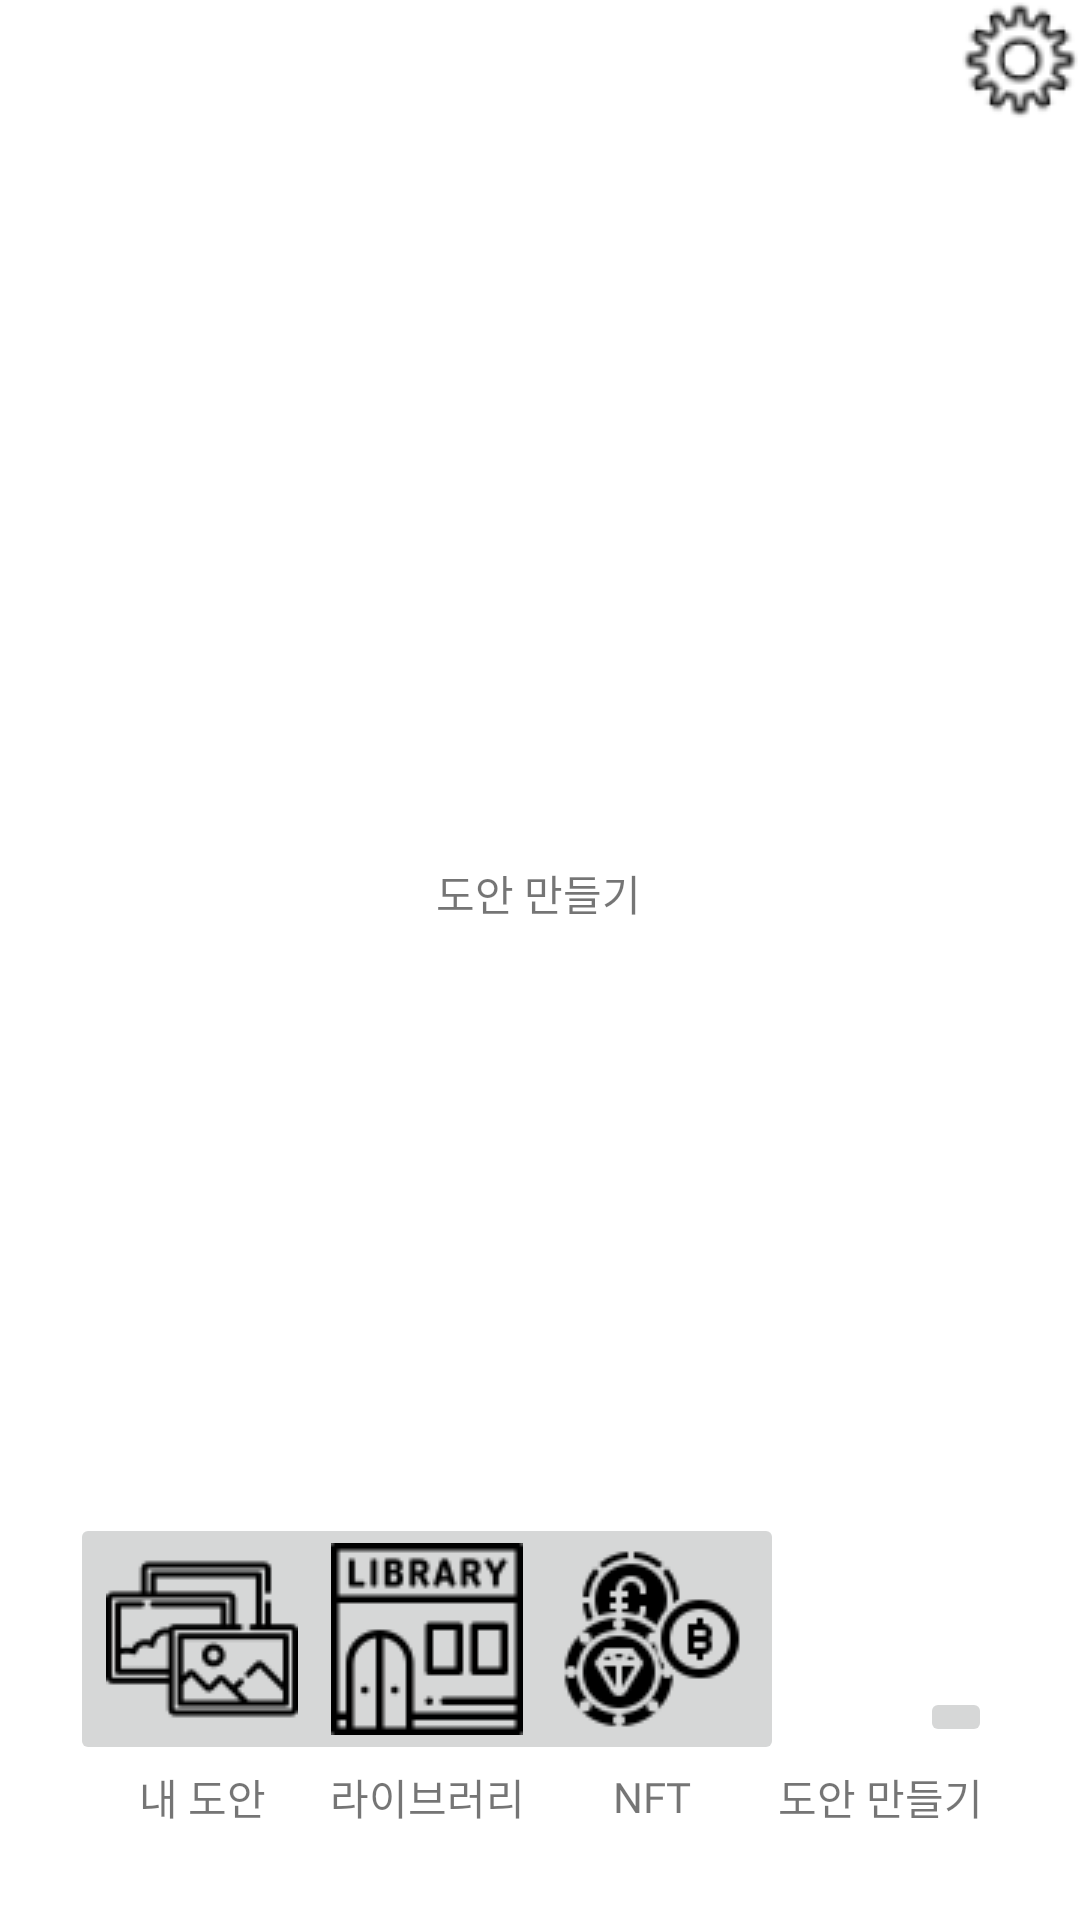

Here is an Android app screen rendered from its layout file. Give the layout XML and the strings, colors and styles it references.
<!-- AndroidManifest.xml: application theme Theme.Pixelpainter -->
<!-- res/layout/activity_camera.xml -->
<?xml version="1.0" encoding="utf-8"?>
<androidx.constraintlayout.widget.ConstraintLayout xmlns:android="http://schemas.android.com/apk/res/android"
    xmlns:app="http://schemas.android.com/apk/res-auto"
    xmlns:tools="http://schemas.android.com/tools"
    android:layout_width="match_parent"
    android:layout_height="match_parent"
    tools:context=".CameraActivity">

    <TextView
        android:id="@+id/textView5"
        android:layout_width="88dp"
        android:layout_height="32dp"
        android:layout_marginStart="1dp"
        android:layout_marginTop="1dp"
        android:fontFamily="@font/noto_sans"
        android:gravity="center"
        android:text="도안 만들기"
        app:layout_constraintBottom_toBottomOf="parent"
        app:layout_constraintEnd_toEndOf="parent"
        app:layout_constraintHorizontal_bias="0.916"
        app:layout_constraintStart_toStartOf="parent"
        app:layout_constraintTop_toTopOf="parent"
        app:layout_constraintVertical_bias="0.959" />

    <TextView
        android:id="@+id/textView4"
        android:layout_width="88dp"
        android:layout_height="32dp"
        android:layout_marginEnd="1dp"
        android:fontFamily="@font/noto_sans"
        android:gravity="center"
        android:text="라이브러리"
        app:layout_constraintBottom_toBottomOf="parent"
        app:layout_constraintEnd_toEndOf="parent"
        app:layout_constraintHorizontal_bias="0.363"
        app:layout_constraintStart_toStartOf="parent"
        app:layout_constraintTop_toTopOf="parent"
        app:layout_constraintVertical_bias="0.959" />

    <TextView
        android:id="@+id/textView3"
        android:layout_width="88dp"
        android:layout_height="32dp"
        android:layout_marginTop="1dp"
        android:fontFamily="@font/noto_sans"
        android:gravity="center"
        android:text="NFT"
        app:layout_constraintBottom_toBottomOf="parent"
        app:layout_constraintEnd_toEndOf="parent"
        app:layout_constraintHorizontal_bias="0.637"
        app:layout_constraintStart_toStartOf="parent"
        app:layout_constraintTop_toTopOf="parent"
        app:layout_constraintVertical_bias="0.959" />

    <TextView
        android:id="@+id/textView"
        android:layout_width="wrap_content"
        android:layout_height="wrap_content"
        android:text="도안 만들기"
        app:layout_constraintBottom_toBottomOf="parent"
        app:layout_constraintHorizontal_bias="0.498"
        app:layout_constraintLeft_toLeftOf="parent"
        app:layout_constraintRight_toRightOf="parent"
        app:layout_constraintTop_toTopOf="parent"
        app:layout_constraintVertical_bias="0.464" />

    <ImageButton
        android:id="@+id/imgbtn_nft_unchk"
        android:layout_width="wrap_content"
        android:layout_height="wrap_content"
        app:layout_constraintBottom_toBottomOf="parent"
        app:layout_constraintEnd_toEndOf="parent"
        app:layout_constraintHorizontal_bias="0.637"
        app:layout_constraintStart_toStartOf="parent"
        app:layout_constraintTop_toTopOf="parent"
        app:layout_constraintVertical_bias="0.907"
        app:srcCompat="@drawable/nft_unchecked" />

    <ImageButton
        android:id="@+id/imgbtn_camera_chk"
        android:layout_width="wrap_content"
        android:layout_height="wrap_content"
        app:layout_constraintBottom_toBottomOf="parent"
        app:layout_constraintEnd_toEndOf="parent"
        app:layout_constraintHorizontal_bias="0.913"
        app:layout_constraintStart_toStartOf="parent"
        app:layout_constraintTop_toTopOf="parent"
        app:layout_constraintVertical_bias="0.907"
        app:srcCompat="@drawable/camera_checked" />

    <ImageButton
        android:id="@+id/imgbtn_user_unchk"
        android:layout_width="wrap_content"
        android:layout_height="wrap_content"
        app:layout_constraintBottom_toBottomOf="parent"
        app:layout_constraintEnd_toEndOf="parent"
        app:layout_constraintHorizontal_bias="0.086"
        app:layout_constraintStart_toStartOf="parent"
        app:layout_constraintTop_toTopOf="parent"
        app:layout_constraintVertical_bias="0.907"
        app:srcCompat="@drawable/user_unchecked" />

    <ImageButton
        android:id="@+id/imgbtn_library_unchk"
        android:layout_width="wrap_content"
        android:layout_height="wrap_content"
        app:layout_constraintBottom_toBottomOf="parent"
        app:layout_constraintEnd_toEndOf="parent"
        app:layout_constraintHorizontal_bias="0.362"
        app:layout_constraintStart_toStartOf="parent"
        app:layout_constraintTop_toTopOf="parent"
        app:layout_constraintVertical_bias="0.907"
        app:srcCompat="@drawable/library_unchecked" />

    <TextView
        android:id="@+id/textView2"
        android:layout_width="88dp"
        android:layout_height="32dp"
        android:layout_marginEnd="1dp"
        android:fontFamily="@font/noto_sans"
        android:gravity="center"
        android:text="내 도안"
        app:layout_constraintBottom_toBottomOf="parent"
        app:layout_constraintEnd_toEndOf="parent"
        app:layout_constraintHorizontal_bias="0.086"
        app:layout_constraintStart_toStartOf="parent"
        app:layout_constraintTop_toTopOf="parent"
        app:layout_constraintVertical_bias="0.959" />

    <ImageButton
        android:id="@+id/imgbtn_setting"
        android:layout_width="wrap_content"
        android:layout_height="wrap_content"
        android:background="@color/white"
        app:layout_constraintBottom_toBottomOf="parent"
        app:layout_constraintEnd_toEndOf="parent"
        app:layout_constraintHorizontal_bias="1.0"
        app:layout_constraintStart_toStartOf="parent"
        app:layout_constraintTop_toTopOf="parent"
        app:layout_constraintVertical_bias="0.0"
        app:srcCompat="@drawable/setting" />

</androidx.constraintlayout.widget.ConstraintLayout>
<!-- resources referenced by this layout -->
<resources>
  <!-- drawable library_unchecked: png bitmap (drawable, 1589 bytes) -->
  <!-- drawable nft_unchecked: png bitmap (drawable, 2281 bytes) -->
  <!-- drawable setting: png bitmap (drawable, 1950 bytes) -->
  <!-- drawable user_unchecked: png bitmap (drawable, 1582 bytes) -->
  <style name="Theme.Pixelpainter" parent="Theme.MaterialComponents.DayNight.DarkActionBar">
          
          <item name="colorPrimary">@color/purple_500</item>
          <item name="colorPrimaryVariant">@color/purple_700</item>
          <item name="colorOnPrimary">@color/white</item>
          
          <item name="colorSecondary">@color/teal_200</item>
          <item name="colorSecondaryVariant">@color/teal_700</item>
          <item name="colorOnSecondary">@color/black</item>
          
          <item name="android:statusBarColor" tools:targetApi="l">?attr/colorPrimaryVariant</item>
          
          <item name="windowActionBar">false</item>
          <item name="windowNoTitle">true</item>
      </style>
  <!-- not gathered from this repository: default colours our renderer supplied (Android Studio template values) -->
  <color name="purple_500">#FF6200EE</color>
  <color name="purple_700">#FF3700B3</color>
  <color name="teal_200">#FF03DAC5</color>
  <color name="teal_700">#FF018786</color>
  <color name="black">#FF000000</color>
  <color name="white">#FFFFFFFF</color>
</resources>
